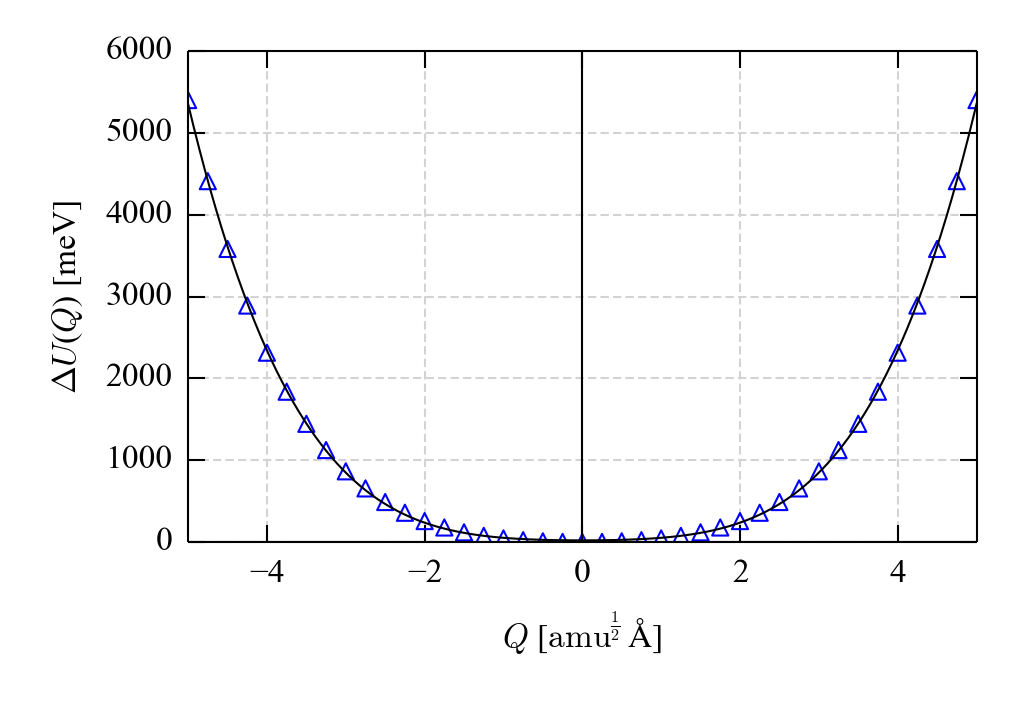

Source data for this figure (header and first rows):
Power, Coefficient
0, 0.02135
1, -3.2914858466719915e-17
2, 0.02368
3, 3.4149990110410128e-18
4, 0.007582
Q [amu^1/2 A], dU(Q) [eV], dU(Q)_Fit [eV], d_Fit [eV], dU(Q) [meV], dU(Q)_Fit [meV], d_Fit [meV]
-5.0, 5.4, 5.352, -0.04821, 5400, 5352, -48.21
-4.75, 4.41, 4.415, 0.005351, 4410, 4415, 5.351
-4.5, 3.582, 3.61, 0.02813, 3582, 3610, 28.13
-4.25, 2.89, 2.923, 0.03264, 2890, 2923, 32.64
-4.0, 2.314, 2.341, 0.0269, 2314, 2341, 26.9
-3.75, 1.838, 1.854, 0.01614, 1838, 1854, 16.14
-3.5, 1.445, 1.449, 0.003901, 1445, 1449, 3.901
-3.25, 1.125, 1.117, -0.007439, 1125, 1117, -7.439
-3.0, 0.865, 0.8486, -0.01639, 865, 848.6, -16.39
-2.75, 0.6562, 0.6341, -0.02212, 656.2, 634.1, -22.12
-2.5, 0.4899, 0.4655, -0.02437, 489.9, 465.5, -24.37
-2.25, 0.3589, 0.3356, -0.02336, 358.9, 335.6, -23.36
-2.0, 0.257, 0.2374, -0.01961, 257, 237.4, -19.61
-1.75, 0.1788, 0.165, -0.01387, 178.8, 165, -13.87
-1.5, 0.12, 0.113, -0.006955, 120, 113, -6.955
-1.25, 0.07655, 0.07686, 0.0003052, 76.55, 76.86, 0.3052
-1.0, 0.04542, 0.05261, 0.007188, 45.42, 52.61, 7.188
-0.75, 0.02397, 0.03707, 0.0131, 23.97, 37.07, 13.1
-0.5, 0.01015, 0.02774, 0.0176, 10.15, 27.74, 17.6
-0.25, 0.00246, 0.02286, 0.0204, 2.46, 22.86, 20.4
0.0, 0.0, 0.02135, 0.02135, 0.0, 21.35, 21.35
0.25, 0.00246, 0.02286, 0.0204, 2.46, 22.86, 20.4
0.5, 0.01015, 0.02774, 0.0176, 10.15, 27.74, 17.6
0.75, 0.02397, 0.03707, 0.0131, 23.97, 37.07, 13.1
1.0, 0.04542, 0.05261, 0.007188, 45.42, 52.61, 7.188
1.25, 0.07655, 0.07686, 0.0003052, 76.55, 76.86, 0.3052
1.5, 0.12, 0.113, -0.006955, 120, 113, -6.955
1.75, 0.1788, 0.165, -0.01387, 178.8, 165, -13.87
2.0, 0.257, 0.2374, -0.01961, 257, 237.4, -19.61
2.25, 0.3589, 0.3356, -0.02336, 358.9, 335.6, -23.36
2.5, 0.4899, 0.4655, -0.02437, 489.9, 465.5, -24.37
2.75, 0.6562, 0.6341, -0.02212, 656.2, 634.1, -22.12
3.0, 0.865, 0.8486, -0.01639, 865, 848.6, -16.39
3.25, 1.125, 1.117, -0.007439, 1125, 1117, -7.439
3.5, 1.445, 1.449, 0.003901, 1445, 1449, 3.901
3.75, 1.838, 1.854, 0.01614, 1838, 1854, 16.14
4.0, 2.314, 2.341, 0.0269, 2314, 2341, 26.9
4.25, 2.89, 2.923, 0.03264, 2890, 2923, 32.64
4.5, 3.582, 3.61, 0.02813, 3582, 3610, 28.13
4.75, 4.41, 4.415, 0.005351, 4410, 4415, 5.351
5.0, 5.4, 5.352, -0.04821, 5400, 5352, -48.21
